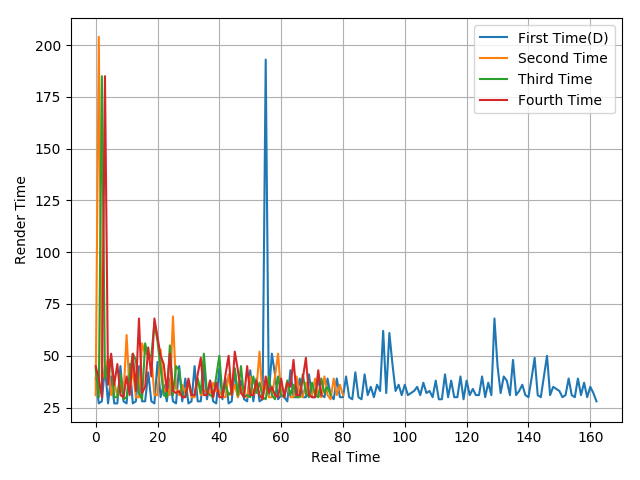

The data file committed next to this chart (first rows):
39, 27, 28, 45, 27, 40, 27, 27, 45, 28, 27, 46, 27, 28, 45, 28, 28, 42, 28, 27, 47, 30, 36, 28
31, 204, 39, 42, 49, 31, 37, 31, 36, 31, 60, 32, 44, 30, 30, 56, 51, 51, 49, 31, 31, 53, 32, 35
44, 30, 185, 39, 46, 49, 30, 30, 41, 29, 30, 41, 51, 48, 32, 29, 56, 49, 50, 66, 57, 44, 31, 30
45, 39, 30, 185, 36, 51, 36, 46, 31, 30, 40, 31, 51, 33, 68, 32, 35, 54, 40, 68, 59, 50, 46, 33
